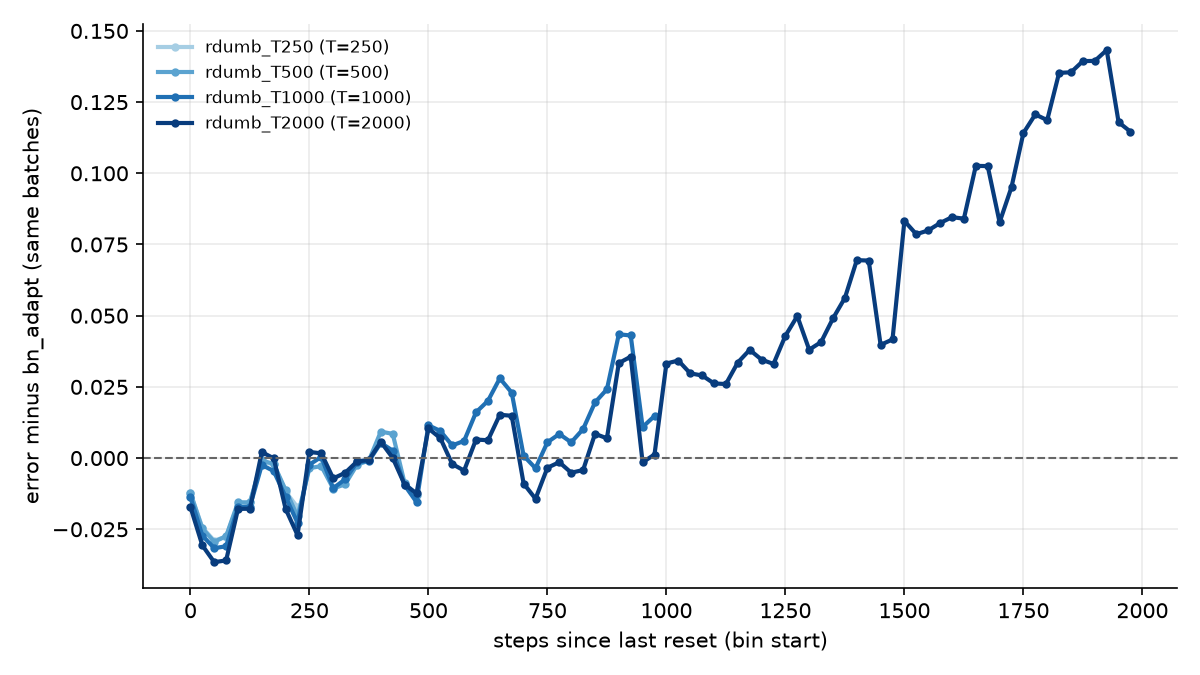

The data file committed next to this chart (first rows):
method, T, offset, bin_start, n_runs, mean_err, mean_err_ref, mean_diff, std_diff_over_seeds
rdumb_T250, 250, 0, 0, 1, 0.1421, 0.1544, -0.01231, 
rdumb_T250, 250, 0, 25, 1, 0.1314, 0.1558, -0.02443, 
rdumb_T250, 250, 0, 50, 1, 0.1166, 0.1456, -0.02901, 
rdumb_T250, 250, 0, 75, 1, 0.1169, 0.1445, -0.02757, 
rdumb_T250, 250, 0, 100, 1, 0.1546, 0.1709, -0.01627, 
rdumb_T250, 250, 0, 125, 1, 0.1545, 0.1701, -0.0156, 
rdumb_T250, 250, 0, 150, 1, 0.1233, 0.1248, -0.00154, 
rdumb_T250, 250, 0, 175, 1, 0.1217, 0.1237, -0.002047, 
rdumb_T250, 250, 0, 200, 1, 0.181, 0.1928, -0.01184, 
rdumb_T250, 250, 0, 225, 1, 0.1754, 0.1926, -0.01729, 
rdumb_T500, 500, 0, 0, 1, 0.1414, 0.1536, -0.01224, 
rdumb_T500, 500, 0, 25, 1, 0.1315, 0.1562, -0.02473, 
rdumb_T500, 500, 0, 50, 1, 0.116, 0.1454, -0.0294, 
rdumb_T500, 500, 0, 75, 1, 0.117, 0.1444, -0.02744, 
rdumb_T500, 500, 0, 100, 1, 0.1553, 0.1709, -0.01553, 
rdumb_T500, 500, 0, 125, 1, 0.1539, 0.1695, -0.01556, 
rdumb_T500, 500, 0, 150, 1, 0.1223, 0.1231, -0.0008267, 
rdumb_T500, 500, 0, 175, 1, 0.1227, 0.1248, -0.00208, 
rdumb_T500, 500, 0, 200, 1, 0.1811, 0.1923, -0.0112, 
rdumb_T500, 500, 0, 225, 1, 0.1729, 0.1933, -0.02048, 
rdumb_T500, 500, 0, 250, 1, 0.1516, 0.1551, -0.003547, 
rdumb_T500, 500, 0, 275, 1, 0.1526, 0.1554, -0.002827, 
rdumb_T500, 500, 0, 300, 1, 0.1351, 0.1458, -0.01069, 
rdumb_T500, 500, 0, 325, 1, 0.1353, 0.1445, -0.0092, 
rdumb_T500, 500, 0, 350, 1, 0.1685, 0.1709, -0.002387, 
rdumb_T500, 500, 0, 375, 1, 0.1698, 0.1706, -0.00084, 
rdumb_T500, 500, 0, 400, 1, 0.1357, 0.1265, 0.009293, 
rdumb_T500, 500, 0, 425, 1, 0.1311, 0.1227, 0.008493, 
rdumb_T500, 500, 0, 450, 1, 0.1846, 0.1934, -0.008827, 
rdumb_T500, 500, 0, 475, 1, 0.1791, 0.1919, -0.01281, 
rdumb_T1000, 1000, 0, 0, 1, 0.1498, 0.1634, -0.01368, 
rdumb_T1000, 1000, 0, 25, 1, 0.1384, 0.1656, -0.0272, 
rdumb_T1000, 1000, 0, 50, 1, 0.1182, 0.1499, -0.03165, 
rdumb_T1000, 1000, 0, 75, 1, 0.119, 0.15, -0.03098, 
rdumb_T1000, 1000, 0, 100, 1, 0.1601, 0.1774, -0.01733, 
rdumb_T1000, 1000, 0, 125, 1, 0.1604, 0.1774, -0.01705, 
rdumb_T1000, 1000, 0, 150, 1, 0.1212, 0.1236, -0.002425, 
rdumb_T1000, 1000, 0, 175, 1, 0.1215, 0.126, -0.004575, 
rdumb_T1000, 1000, 0, 200, 1, 0.175, 0.1887, -0.01365, 
rdumb_T1000, 1000, 0, 225, 1, 0.1671, 0.1898, -0.02275, 
rdumb_T1000, 1000, 0, 250, 1, 0.1401, 0.1424, -0.0023, 
rdumb_T1000, 1000, 0, 275, 1, 0.1434, 0.143, 0.0004, 
rdumb_T1000, 1000, 0, 300, 1, 0.125, 0.1356, -0.0106, 
rdumb_T1000, 1000, 0, 325, 1, 0.1277, 0.1351, -0.00745, 
rdumb_T1000, 1000, 0, 350, 1, 0.1605, 0.162, -0.0015, 
rdumb_T1000, 1000, 0, 375, 1, 0.1639, 0.165, -0.001025, 
rdumb_T1000, 1000, 0, 400, 1, 0.1373, 0.132, 0.005325, 
rdumb_T1000, 1000, 0, 425, 1, 0.1322, 0.1296, 0.0026, 
rdumb_T1000, 1000, 0, 450, 1, 0.1747, 0.1842, -0.009525, 
rdumb_T1000, 1000, 0, 475, 1, 0.1683, 0.1837, -0.01545, 
rdumb_T1000, 1000, 0, 500, 1, 0.1539, 0.1424, 0.01151, 
rdumb_T1000, 1000, 0, 525, 1, 0.155, 0.1455, 0.009514, 
rdumb_T1000, 1000, 0, 550, 1, 0.1448, 0.1404, 0.004429, 
rdumb_T1000, 1000, 0, 575, 1, 0.1441, 0.138, 0.006029, 
rdumb_T1000, 1000, 0, 600, 1, 0.1794, 0.1634, 0.01606, 
rdumb_T1000, 1000, 0, 625, 1, 0.1805, 0.1605, 0.02009, 
rdumb_T1000, 1000, 0, 650, 1, 0.1506, 0.1226, 0.028, 
rdumb_T1000, 1000, 0, 675, 1, 0.1463, 0.1233, 0.02297, 
rdumb_T1000, 1000, 0, 700, 1, 0.1972, 0.1964, 0.0008286, 
rdumb_T1000, 1000, 0, 725, 1, 0.1938, 0.1974, -0.003571, 
... 90 more rows
